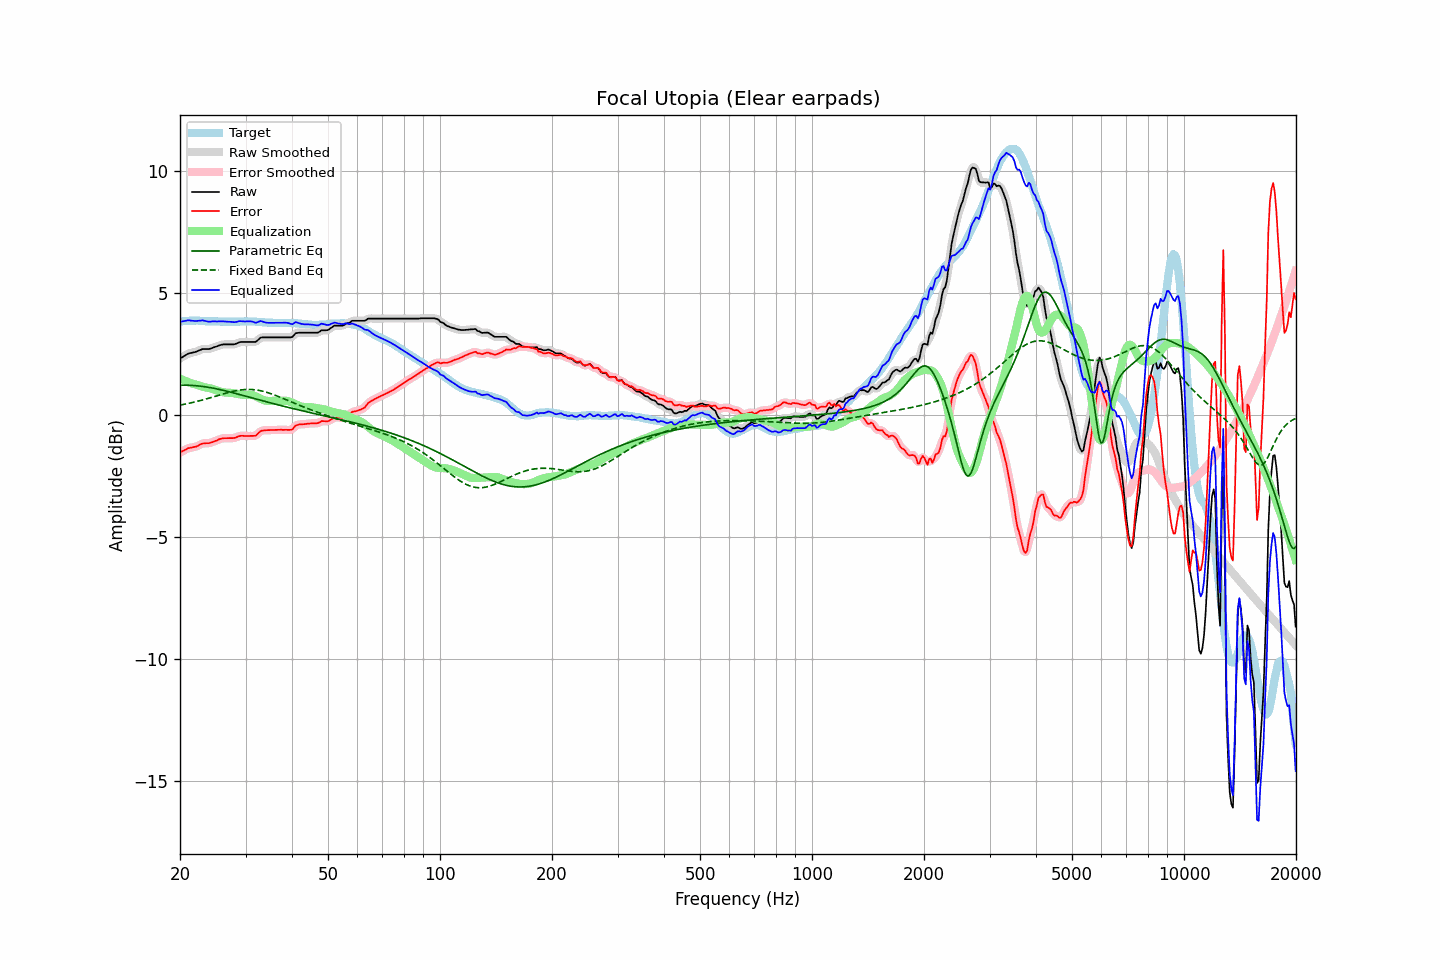

Values plotted in this chart, from the file beside it:
frequency, raw, error, smoothed, error_smoothed, equalization, parametric_eq, fixed_band_eq, equalized_raw, equalized_smoothed, target
20.00, 2.33, -1.51, 2.33, -1.52, 1.50, 1.24, 0.42, 3.83, 3.83, 3.84
20.20, 2.37, -1.48, 2.37, -1.48, 1.48, 1.24, 0.43, 3.85, 3.85, 3.85
20.40, 2.41, -1.45, 2.41, -1.45, 1.45, 1.24, 0.45, 3.86, 3.86, 3.86
20.61, 2.45, -1.41, 2.45, -1.41, 1.42, 1.24, 0.46, 3.87, 3.87, 3.86
20.81, 2.49, -1.38, 2.49, -1.38, 1.40, 1.24, 0.47, 3.89, 3.89, 3.87
21.02, 2.53, -1.34, 2.52, -1.35, 1.37, 1.24, 0.49, 3.90, 3.89, 3.87
21.23, 2.55, -1.33, 2.55, -1.33, 1.35, 1.23, 0.50, 3.90, 3.89, 3.88
21.44, 2.56, -1.32, 2.56, -1.32, 1.32, 1.23, 0.52, 3.88, 3.89, 3.88
21.66, 2.58, -1.30, 2.58, -1.31, 1.30, 1.23, 0.53, 3.88, 3.88, 3.88
21.87, 2.59, -1.29, 2.59, -1.29, 1.28, 1.22, 0.55, 3.87, 3.87, 3.88
22.09, 2.61, -1.28, 2.61, -1.27, 1.26, 1.22, 0.56, 3.87, 3.87, 3.89
22.31, 2.64, -1.25, 2.64, -1.25, 1.24, 1.21, 0.58, 3.88, 3.87, 3.89
22.54, 2.67, -1.21, 2.67, -1.21, 1.22, 1.20, 0.60, 3.88, 3.88, 3.88
22.76, 2.69, -1.18, 2.69, -1.18, 1.20, 1.20, 0.61, 3.89, 3.89, 3.87
22.99, 2.72, -1.15, 2.71, -1.16, 1.18, 1.19, 0.63, 3.90, 3.89, 3.87
23.22, 2.72, -1.15, 2.72, -1.15, 1.16, 1.18, 0.65, 3.88, 3.88, 3.87
23.45, 2.72, -1.14, 2.72, -1.14, 1.15, 1.17, 0.67, 3.87, 3.87, 3.86
23.69, 2.72, -1.14, 2.72, -1.14, 1.13, 1.16, 0.69, 3.85, 3.85, 3.86
23.92, 2.72, -1.14, 2.72, -1.13, 1.12, 1.15, 0.71, 3.84, 3.84, 3.86
24.16, 2.74, -1.12, 2.74, -1.12, 1.11, 1.14, 0.73, 3.85, 3.85, 3.86
24.40, 2.76, -1.10, 2.76, -1.10, 1.09, 1.12, 0.75, 3.85, 3.85, 3.86
24.65, 2.79, -1.07, 2.79, -1.07, 1.07, 1.11, 0.76, 3.86, 3.85, 3.86
24.89, 2.81, -1.05, 2.81, -1.05, 1.04, 1.10, 0.78, 3.85, 3.85, 3.86
25.14, 2.83, -1.03, 2.83, -1.02, 1.02, 1.09, 0.80, 3.85, 3.85, 3.86
25.39, 2.86, -0.99, 2.86, -0.99, 0.99, 1.07, 0.82, 3.85, 3.85, 3.85
25.65, 2.88, -0.97, 2.88, -0.96, 0.97, 1.06, 0.84, 3.85, 3.85, 3.85
25.91, 2.90, -0.95, 2.90, -0.95, 0.96, 1.04, 0.86, 3.86, 3.85, 3.84
26.16, 2.91, -0.93, 2.91, -0.94, 0.94, 1.03, 0.88, 3.85, 3.85, 3.84
26.43, 2.91, -0.93, 2.91, -0.93, 0.94, 1.01, 0.90, 3.85, 3.85, 3.84
26.69, 2.91, -0.93, 2.91, -0.93, 0.93, 0.99, 0.92, 3.84, 3.85, 3.84
26.96, 2.91, -0.93, 2.91, -0.93, 0.93, 0.98, 0.94, 3.84, 3.84, 3.84
27.23, 2.91, -0.93, 2.91, -0.93, 0.93, 0.96, 0.95, 3.84, 3.84, 3.84
27.50, 2.91, -0.93, 2.91, -0.93, 0.92, 0.94, 0.97, 3.83, 3.83, 3.84
27.77, 2.91, -0.93, 2.91, -0.93, 0.91, 0.93, 0.99, 3.82, 3.83, 3.84
28.05, 2.92, -0.92, 2.92, -0.92, 0.90, 0.91, 1.00, 3.82, 3.82, 3.84
28.33, 2.94, -0.90, 2.94, -0.90, 0.89, 0.89, 1.01, 3.83, 3.83, 3.84
28.62, 2.97, -0.87, 2.97, -0.87, 0.88, 0.87, 1.03, 3.85, 3.85, 3.84
28.90, 3.00, -0.85, 2.99, -0.85, 0.86, 0.86, 1.04, 3.86, 3.86, 3.85
29.19, 3.01, -0.84, 3.01, -0.84, 0.85, 0.84, 1.05, 3.86, 3.86, 3.85
29.48, 3.01, -0.84, 3.01, -0.84, 0.84, 0.82, 1.05, 3.85, 3.86, 3.85
29.78, 3.01, -0.84, 3.01, -0.84, 0.84, 0.80, 1.06, 3.85, 3.85, 3.85
30.08, 3.01, -0.84, 3.01, -0.84, 0.84, 0.79, 1.06, 3.85, 3.85, 3.85
30.38, 3.01, -0.84, 3.01, -0.84, 0.85, 0.77, 1.07, 3.86, 3.86, 3.85
30.68, 3.01, -0.84, 3.01, -0.84, 0.85, 0.75, 1.07, 3.86, 3.86, 3.85
30.99, 3.01, -0.84, 3.01, -0.84, 0.85, 0.73, 1.06, 3.86, 3.86, 3.85
31.30, 3.01, -0.84, 3.01, -0.84, 0.83, 0.71, 1.06, 3.84, 3.84, 3.85
31.61, 3.01, -0.84, 3.01, -0.84, 0.81, 0.69, 1.05, 3.82, 3.82, 3.85
31.93, 3.01, -0.84, 3.02, -0.82, 0.79, 0.68, 1.05, 3.80, 3.81, 3.85
32.24, 3.06, -0.77, 3.06, -0.77, 0.75, 0.66, 1.04, 3.81, 3.82, 3.83
32.57, 3.12, -0.71, 3.12, -0.71, 0.72, 0.64, 1.03, 3.84, 3.84, 3.83
32.89, 3.18, -0.65, 3.17, -0.66, 0.69, 0.62, 1.01, 3.87, 3.86, 3.83
33.22, 3.20, -0.62, 3.20, -0.63, 0.66, 0.61, 1.00, 3.86, 3.85, 3.82
33.55, 3.20, -0.62, 3.20, -0.61, 0.63, 0.59, 0.98, 3.83, 3.84, 3.82
33.89, 3.20, -0.61, 3.20, -0.61, 0.61, 0.57, 0.96, 3.81, 3.81, 3.81
34.23, 3.20, -0.61, 3.20, -0.61, 0.60, 0.55, 0.95, 3.80, 3.80, 3.81
34.57, 3.20, -0.60, 3.20, -0.60, 0.59, 0.53, 0.92, 3.79, 3.79, 3.80
34.92, 3.20, -0.60, 3.20, -0.60, 0.59, 0.52, 0.90, 3.79, 3.79, 3.80
35.27, 3.20, -0.60, 3.20, -0.60, 0.60, 0.50, 0.88, 3.80, 3.80, 3.80
35.62, 3.20, -0.60, 3.20, -0.60, 0.60, 0.48, 0.86, 3.80, 3.80, 3.80
35.97, 3.20, -0.60, 3.20, -0.60, 0.59, 0.47, 0.83, 3.79, 3.79, 3.80
... 635 more rows
